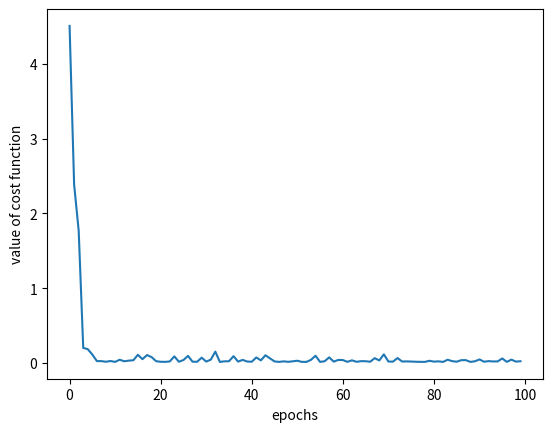

Python code for this plot:
from random import sample
import numpy as np
import matplotlib.pyplot as plt

independent_variable = np.array(
    [[1, 30, 3, 6], [1, 43, 4, 8], [1, 25, 2, 3], [1, 51, 4, 9], [1, 40, 3, 5], [1, 20, 1, 2]])
dependent_variable = np.array([[2.5], [3.4], [1.8], [4.5], [3.2], [1.6]])
theta = [0] * 4
rate = 0.001
number_iter = 100
b_size = 2


def cal_derivative(x_values, y_values, thetas, position):
    sigma = 0
    for i in range(len(y_values)):
        ht = 0
        for j in range(len(thetas)):
            ht += thetas[j] * x_values[i][j]
        ht -= y_values[i]
        sigma += ht * x_values[i][position]
    return sigma / len(y_values)


def cal_next_theta(x_values, y_values, thetas, learning_rate):
    new_thetas = []
    for i in range(len(thetas)):
        new_theta = thetas[i] - learning_rate * cal_derivative(x_values, y_values, thetas, i)
        new_thetas.append(new_theta)
    return new_thetas


def cal_cost(x_values, y_values, thetas):
    sigma = 0
    for i in range(len(y_values)):
        ht = 0
        for j in range(len(thetas)):
            ht += thetas[j] * x_values[i][j]
        ht -= y_values[i]
        sigma += ht ** 2
    return sigma / (2 * len(y_values))


def mini(x_values, y_values, thetas, batch_size, learning_rate=0.001, no_iter=1000):
    print("running with inputs")
    print("x values are", x_values)
    print("y values are", y_values)
    min_cost = cal_cost(x_values, y_values, thetas)
    best_thetas = thetas
    if batch_size > len(x_values):
        return "invalid, batch size must >= whole batch size"
    x_axis = []
    y_axis = []
    for i in range(no_iter):
        x_axis.append(i)
        y_axis.append(cal_cost(x_values, y_values, thetas))
        samples = sample(range(0, len(x_values)), batch_size)
        x_input = []
        y_input = []
        for s in samples:
            x_input.append(x_values[s])
            y_input.append(y_values[s])
        # print("x is", x_input, "and y is", y_input)
        thetas = cal_next_theta(x_input, y_input, thetas, learning_rate)
        if cal_cost(x_values, y_values, thetas) < min_cost:
            best_thetas = thetas
            min_cost = cal_cost(x_values, y_values, thetas)
    print("best thetas is", best_thetas)
    print("minimum cost is ", min_cost)
    plt.plot(x_axis, y_axis)
    plt.xlabel("epochs")
    plt.ylabel("value of cost function")
    plt.show()
    return best_thetas, min_cost


mini(independent_variable, dependent_variable, theta, b_size, rate, number_iter)
